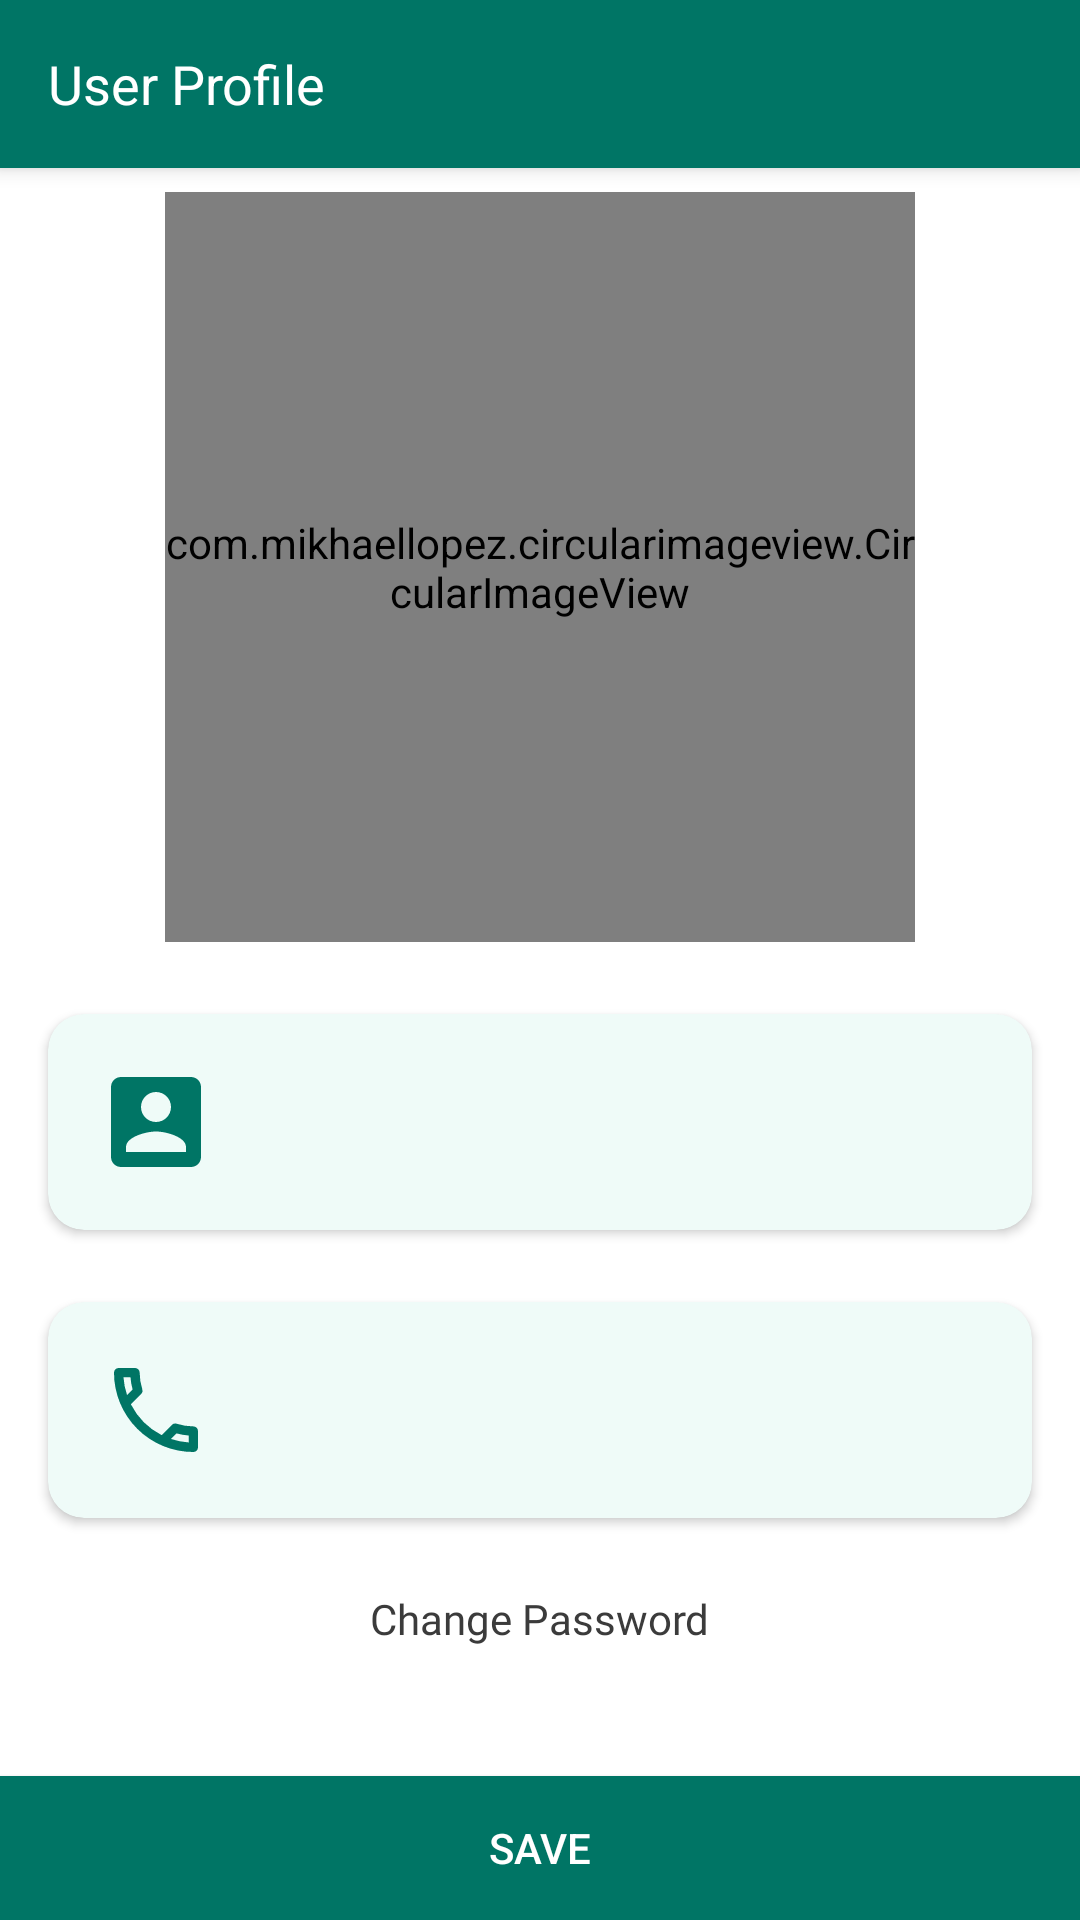

This screen was rendered from an Android layout file. Write that file and the resources it references.
<!-- AndroidManifest.xml: application theme Theme.SMsgAppNoActionBar -->
<!-- res/layout/activity_profile.xml -->
<?xml version="1.0" encoding="utf-8"?>
<androidx.constraintlayout.widget.ConstraintLayout xmlns:android="http://schemas.android.com/apk/res/android"
    xmlns:app="http://schemas.android.com/apk/res-auto"
    xmlns:tools="http://schemas.android.com/tools"
    android:layout_width="match_parent"
    android:id="@+id/cl_parent"
    android:layout_height="match_parent"
    android:background="@color/white">

    <androidx.appcompat.widget.Toolbar
        android:id="@+id/action_bar_msg_detail"
        android:layout_width="match_parent"
        android:layout_height="wrap_content"
        android:background="?attr/colorPrimary"
        android:elevation="4dp"
        app:title="@string/profile_label"
        android:theme="@style/ThemeOverlay.AppCompat.ActionBar"
        app:layout_constraintEnd_toEndOf="parent"
        app:layout_constraintStart_toStartOf="parent"
        app:layout_constraintTop_toTopOf="parent"
        app:navigationIcon="@drawable/nav_icon_back"
        app:popupTheme="@style/ThemeOverlay.AppCompat.Light"
        app:titleTextAppearance="@style/TextAppearance.AppCompat.Medium" />

    <TextView
        android:id="@+id/upload_label_textView"
        android:layout_width="wrap_content"
        android:layout_height="wrap_content"
        android:layout_marginTop="8dp"
        android:visibility="gone"
        android:text="@string/upload_image_label"
        app:layout_constraintEnd_toEndOf="parent"
        app:layout_constraintStart_toStartOf="parent"
        app:layout_constraintTop_toBottomOf="@+id/action_bar_msg_detail" />

    <androidx.constraintlayout.widget.ConstraintLayout
        android:id="@+id/camera_constraintLayout"
        android:layout_width="0dp"
        android:layout_height="50dp"
        android:visibility="gone"
        android:layout_marginTop="16dp"
        android:background="@drawable/border"
        app:layout_constraintEnd_toEndOf="parent"
        app:layout_constraintStart_toStartOf="parent"
        app:layout_constraintTop_toBottomOf="@+id/upload_label_textView"
        app:layout_constraintWidth_percent=".41">

        <ImageView
            android:id="@+id/imageView"
            android:layout_width="wrap_content"
            android:layout_height="wrap_content"
            android:layout_marginStart="8dp"
            android:layout_marginTop="8dp"
            android:layout_marginBottom="8dp"
            app:layout_constraintBottom_toBottomOf="parent"
            app:layout_constraintStart_toStartOf="parent"
            app:layout_constraintTop_toTopOf="parent"
            app:srcCompat="@drawable/icon_camera" />

        <TextView
            android:id="@+id/camera_label_textView"
            android:layout_width="wrap_content"
            android:layout_height="wrap_content"
            android:layout_marginStart="8dp"
            android:layout_marginEnd="4dp"
            android:text="@string/camera_label"
            android:textSize="14sp"
            app:layout_constraintBottom_toBottomOf="@+id/imageView"
            app:layout_constraintEnd_toEndOf="parent"
            app:layout_constraintStart_toEndOf="@id/imageView"
            app:layout_constraintTop_toTopOf="@id/imageView" />

    </androidx.constraintlayout.widget.ConstraintLayout>

    <androidx.constraintlayout.widget.ConstraintLayout
        android:id="@+id/gallery_constraintLayout"
        android:layout_width="0dp"
        android:layout_height="50dp"
        android:visibility="gone"
        app:layout_constraintWidth_percent=".40"
        android:layout_marginEnd="24dp"
        android:background="@drawable/border"
        app:layout_constraintBottom_toBottomOf="@+id/camera_constraintLayout"
        app:layout_constraintEnd_toEndOf="parent">

        <ImageView
            android:id="@+id/gallery_imageView"
            android:layout_width="wrap_content"
            android:layout_height="wrap_content"
            android:layout_marginStart="8dp"
            android:layout_marginTop="8dp"
            android:layout_marginBottom="8dp"
            app:layout_constraintBottom_toBottomOf="parent"
            app:layout_constraintStart_toStartOf="parent"
            app:layout_constraintTop_toTopOf="parent"
            app:srcCompat="@drawable/icon_gallery" />

        <TextView
            android:id="@+id/gallery_label_textView"
            android:layout_width="wrap_content"
            android:layout_height="wrap_content"
            android:layout_marginStart="4dp"
            android:text="@string/gallery_label"
            android:textSize="14sp"
            app:layout_constraintBottom_toBottomOf="@+id/gallery_imageView"
            app:layout_constraintEnd_toEndOf="parent"
            app:layout_constraintStart_toEndOf="@+id/gallery_imageView"
            app:layout_constraintTop_toTopOf="@+id/gallery_imageView" />

    </androidx.constraintlayout.widget.ConstraintLayout>

    <androidx.constraintlayout.widget.ConstraintLayout
        android:id="@+id/uploaded_constraintLayout"
        android:layout_width="300dp"
        android:layout_height="wrap_content"
        android:layout_marginStart="56dp"
        android:layout_marginTop="8dp"
        android:layout_marginEnd="56dp"

        app:layout_constraintEnd_toEndOf="parent"
        app:layout_constraintStart_toStartOf="parent"
        app:layout_constraintTop_toBottomOf="@+id/gallery_constraintLayout" >

        <com.mikhaellopez.circularimageview.CircularImageView
            android:id="@+id/uploaded_image_view"
            android:layout_width="250dp"
            android:layout_height="250dp"
            app:civ_border_color="@color/green"
            app:civ_border_width="4dp"
            app:civ_shadow="true"
            app:civ_shadow_radius="10dp"
            app:layout_constraintEnd_toEndOf="parent"
            app:layout_constraintStart_toStartOf="parent"
            app:layout_constraintTop_toTopOf="parent"
            app:civ_shadow_color="@color/green"/>

    </androidx.constraintlayout.widget.ConstraintLayout>

    <androidx.cardview.widget.CardView
        android:id="@+id/cv_user"
        android:layout_width="match_parent"
        android:layout_height="wrap_content"
        android:layout_marginStart="16dp"
        android:layout_marginTop="24dp"
        android:layout_marginEnd="16dp"
        app:cardBackgroundColor="@color/color_primary_light"
        app:cardCornerRadius="12dp"
        app:layout_constraintEnd_toEndOf="parent"
        app:layout_constraintStart_toStartOf="parent"
        app:layout_constraintTop_toBottomOf="@+id/uploaded_constraintLayout">

        <androidx.constraintlayout.widget.ConstraintLayout
            android:layout_width="match_parent"
            android:layout_height="wrap_content"
            android:paddingBottom="8dp"
            android:paddingTop="8dp">

            <ImageView
                android:id="@+id/iv_user"
                android:layout_width="40dp"
                android:layout_height="40dp"
                android:layout_marginStart="16dp"
                android:layout_marginTop="8dp"
                android:layout_marginBottom="8dp"
                android:src="@drawable/icon_user_detail"
                app:layout_constraintBottom_toBottomOf="parent"
                app:layout_constraintStart_toStartOf="parent"
                app:layout_constraintTop_toTopOf="parent" />

            <TextView
                android:id="@+id/tv_user_name"
                style="@style/TextViewStyleValue1"
                android:layout_width="wrap_content"
                android:layout_height="wrap_content"
                android:layout_marginStart="16dp"
                tools:text="User name"
                app:layout_constraintBottom_toBottomOf="@+id/iv_user"
                app:layout_constraintEnd_toEndOf="parent"
                app:layout_constraintHorizontal_bias="0.0"
                app:layout_constraintStart_toEndOf="@+id/iv_user"
                app:layout_constraintTop_toTopOf="@+id/iv_user" />
        </androidx.constraintlayout.widget.ConstraintLayout>
    </androidx.cardview.widget.CardView>

    <androidx.cardview.widget.CardView
        android:id="@+id/cv_phone"
        android:layout_width="match_parent"
        android:layout_height="wrap_content"
        android:layout_marginStart="16dp"
        android:layout_marginTop="24dp"
        android:layout_marginEnd="16dp"
        app:cardBackgroundColor="@color/color_primary_light"
        app:cardCornerRadius="12dp"
        app:layout_constraintEnd_toEndOf="parent"
        app:layout_constraintStart_toStartOf="parent"
        app:layout_constraintTop_toBottomOf="@+id/cv_user">

        <androidx.constraintlayout.widget.ConstraintLayout
            android:layout_width="match_parent"
            android:layout_height="wrap_content"
            android:paddingBottom="8dp"
            android:paddingTop="8dp">

            <ImageView
                android:id="@+id/iv_phone"
                android:layout_width="40dp"
                android:layout_height="40dp"
                android:layout_marginStart="16dp"
                android:layout_marginTop="8dp"
                android:layout_marginBottom="8dp"
                android:src="@drawable/ic_phone"
                app:layout_constraintBottom_toBottomOf="parent"
                app:layout_constraintStart_toStartOf="parent"
                app:layout_constraintTop_toTopOf="parent" />

            <TextView
                android:id="@+id/tv_phone"
                style="@style/TextViewStyleValue1"
                android:layout_width="wrap_content"
                android:layout_height="wrap_content"
                android:layout_marginStart="16dp"
                tools:text="9190909213"
                app:layout_constraintBottom_toBottomOf="@+id/iv_phone"
                app:layout_constraintEnd_toEndOf="parent"
                app:layout_constraintHorizontal_bias="0.0"
                app:layout_constraintStart_toEndOf="@+id/iv_phone"
                app:layout_constraintTop_toTopOf="@+id/iv_phone" />
        </androidx.constraintlayout.widget.ConstraintLayout>
    </androidx.cardview.widget.CardView>

    <TextView
        android:id="@+id/tv_change_password"
        style="@style/TextViewStyleValue1"
        android:layout_width="wrap_content"
        android:layout_height="wrap_content"
        android:layout_marginTop="24dp"
        app:layout_constraintEnd_toEndOf="parent"
        app:layout_constraintStart_toStartOf="parent"
        app:layout_constraintTop_toBottomOf="@+id/cv_phone"
        android:text="@string/change_password_title" />

    <Button
        android:id="@+id/button_save"
        android:layout_width="match_parent"
        android:layout_height="wrap_content"
        android:background="#007565"
        android:text="@string/save"
        app:layout_constraintBottom_toBottomOf="parent"
        app:layout_constraintRight_toRightOf="parent"
        app:layout_constraintStart_toStartOf="parent" />

</androidx.constraintlayout.widget.ConstraintLayout>
<!-- resources referenced by this layout -->
<resources>
  <color name="color_primary_light">#EFFBF8</color>
  <color name="green">#007565</color>
  <color name="white">#FFFFFFFF</color>
  <!-- drawable border (drawable) -->
  <?xml version="1.0" encoding="utf-8"?>
  <shape
          xmlns:android="http://schemas.android.com/apk/res/android"
          android:shape="rectangle">
  
      
  
      <solid
  
              android:color="@android:color/white" >
      </solid>
  
      
  
      <stroke
  
              android:width="1dp"
              android:color="@color/colorGrey" >
      </stroke>
  
      
      <padding
              android:left="5dp"
              android:right="5dp"
              android:top="2dp"
              android:bottom="5dp">
      </padding>
  
  
      <corners
              android:topLeftRadius="5dp" android:topRightRadius="5dp"
              android:bottomLeftRadius="5dp" android:bottomRightRadius="5dp"   >
      </corners>
  
  </shape>
  <!-- drawable ic_phone (drawable) -->
  <vector xmlns:android="http://schemas.android.com/apk/res/android"
      android:width="20dp"
      android:height="20dp"
      android:viewportWidth="20"
      android:viewportHeight="20">
    <path
        android:pathData="M5.753,4.556A9.576,9.576 0,0 0,6.1 6.57L5.17,7.5a11.531,11.531 0,0 1,-0.591 -2.948H5.753M13.422,13.9a9.919,9.919 0,0 0,2.022 0.35v1.159a12,12 0,0 1,-2.956 -0.583l0.933,-0.926M6.5,3H3.778A0.78,0.78 0,0 0,3 3.778,13.221 13.221,0 0,0 16.222,17 0.78,0.78 0,0 0,17 16.222V13.508a0.78,0.78 0,0 0,-0.778 -0.778,8.872 8.872,0 0,1 -2.777,-0.443 0.653,0.653 0,0 0,-0.241 -0.039,0.8 0.8,0 0,0 -0.552,0.226l-1.711,1.711A11.782,11.782 0,0 1,5.816 9.059L7.527,7.348a0.781,0.781 0,0 0,0.194 -0.793,8.836 8.836,0 0,1 -0.443,-2.777A0.78,0.78 0,0 0,6.5 3Z"
        android:fillColor="#007565"/>
  </vector>
  <!-- drawable icon_user_detail (drawable) -->
  <vector android:height="24dp" android:tint="#007565"
      android:viewportHeight="24" android:viewportWidth="24"
      android:width="24dp" xmlns:android="http://schemas.android.com/apk/res/android">
      <path android:fillColor="@android:color/white" android:pathData="M3,5v14c0,1.1 0.89,2 2,2h14c1.1,0 2,-0.9 2,-2L21,5c0,-1.1 -0.9,-2 -2,-2L5,3c-1.11,0 -2,0.9 -2,2zM15,9c0,1.66 -1.34,3 -3,3s-3,-1.34 -3,-3 1.34,-3 3,-3 3,1.34 3,3zM6,17c0,-2 4,-3.1 6,-3.1s6,1.1 6,3.1v1L6,18v-1z"/>
  </vector>
  <string name="camera_label">Use Camera</string>
  <string name="change_password_title">Change Password</string>
  <string name="gallery_label">Use Gallery</string>
  <string name="profile_label">User Profile</string>
  <string name="save">SAVE</string>
  <string name="upload_image_label">Upload an image</string>
  <style name="TextViewStyleValue1" parent="android:Widget.TextView">
          <item name="android:textColor">@color/list_color</item>
          <item name="android:textSize">14sp</item>
          <item name="android:fontFamily">@font/dmsansregular</item>
      </style>
  <style name="Theme.SMsgAppNoActionBar" parent="Theme.AppCompat.Light.NoActionBar">
          
          <item name="colorPrimary">#007565</item>
          <item name="colorPrimaryVariant">#007565</item>
          <item name="colorOnPrimary">@color/white</item>
          
          <item name="colorSecondary">#007565</item>
          <item name="colorSecondaryVariant">@color/teal_700</item>
          <item name="colorOnSecondary">@color/green</item>
          
          <item name="android:statusBarColor">@color/green</item>
          
          <item name="android:textColorSecondary">@color/white</item>
          <item name="android:textColorPrimary">@android:color/white</item>
      </style>
  <color name="colorGrey">#CCC8C7</color>
  <color name="list_color">#3B3B3B</color>
  <color name="teal_700">#FF018786</color>
</resources>
